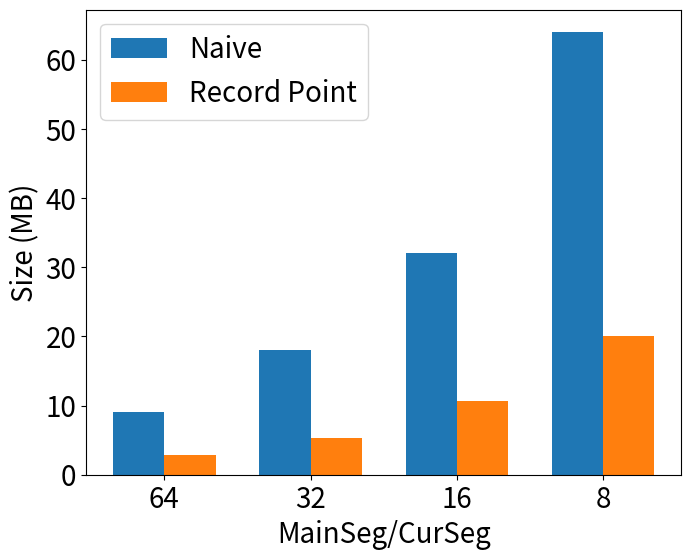

The matplotlib source for this figure:
import numpy as np
import matplotlib.pyplot as plt
import matplotlib as mpl

# 设置全局字体大小
mpl.rcParams['font.size'] = 20

# 数据
MainSeg_CurSeg = [64, 32, 16, 8]
Naive = [9, 18, 32, 64]
Record_Point = [2.88, 5.36, 10.72, 20]


plt.figure(figsize=(7, 5))
plt.subplots_adjust(wspace=0.001, top=.99,bottom=.06,left=.14,right=.99)

# 设置柱状图的宽度
bar_width = 0.35

# 计算柱状图的位置
bar_positions1 = np.arange(len(MainSeg_CurSeg))
bar_positions2 = bar_positions1 + bar_width

# 创建柱状图
plt.bar(bar_positions1, Naive, width=bar_width, label='Naive')
plt.bar(bar_positions2, Record_Point, width=bar_width, label='Record Point')

# 添加标签和标题
plt.xlabel('MainSeg/CurSeg')
plt.ylabel('Size (MB)')
# plt.title('Comparison of Naive and Record Point')
plt.xticks(bar_positions1 + bar_width/2, MainSeg_CurSeg)

# 添加图例
plt.legend()

plt.savefig("cache-space.pdf", format='pdf', dpi=300)

# 显示图形
plt.show()